Run: headless pygame with SDL's dummy video driver; simulated clock (each Clock.tick advances the game by its frame time, no real sleeping); random seed 0; keys injected as events and as key.get_pressed() state; no mouse input.
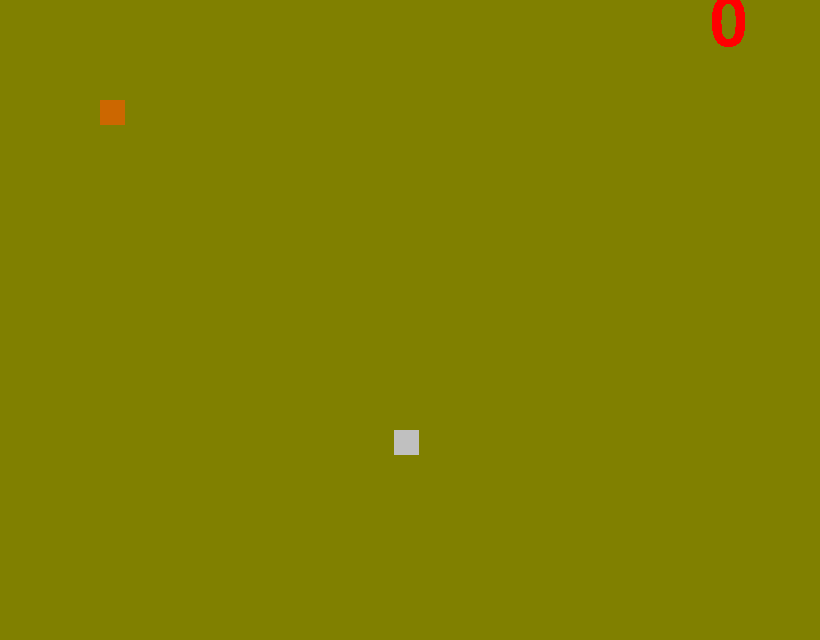
Frame 1 of 4 · flips 1–60 · no input
Frame 2 of 4 · flips 61–180 · tapped SPACE, RETURN · held RIGHT (→), D · screen unchanged from frame 1, image omitted
Frame 3 of 4 · flips 181–300 · held DOWN (↓), S · screen unchanged from frame 2, image omitted
Frame 4 of 4 · flips 301–420 · held LEFT (←), A, UP (↑), W · screen unchanged from frame 3, image omitted

The pygame program that drew these frames:

from pygame.locals import*
import pygame
import random
import time
fpsclock=pygame.time.Clock()
pygame.init()
screen = pygame.display.set_mode((820,640))
pygame.display.set_caption ('snake')
red = (255,0,0)
green = (0,204,0)
blue = (0,0,255)
orange = (204,103,0)
white  = (255,255,255)
black = (0,0,0)
aqua = (0,255,255)
fuchsia = (255, 0, 255)
gray = (128, 128, 128)
lime = (0, 255, 0)
maroon = (128, 0, 0)
navyblue = (0, 0, 128)
olive = (128, 128, 0)
purple = (128, 0, 128)
silver = (192, 192, 192)
teal = (0, 128, 128)
yellow = (255, 255, 0)

a=random.randint(0,770)
b=random.randint(0,690)
x=100
y=100
up=0
down=0
left=0
right=0
snake_up=0
body=25
point=0
keep=0

def score(msg,x,y,blue):
    fontobj=pygame.font.SysFont('freesans',100)
    msgobj=fontobj.render(msg,False,red)
    screen.blit(msgobj,(x,y))                

snake=[[x,y]]

while True:
    fpsclock.tick(25)
    pygame.display.update()
    screen.fill(olive)
    SNAKE=pygame.draw.rect(screen,orange,(x,y,25,25))
    MOUSE=pygame.draw.rect(screen,silver,(a,b,25,25))

    for s in snake:
        pygame.draw.rect(screen,orange,(s[0],s[1],25,25))
    snake.insert(0,(x,y))
    snake.pop()
   
        
    for event in pygame.event.get():
        if event.type==QUIT:
            pygame.quit()
            exit()
        if event.type == KEYDOWN:
            if event.key==K_UP:
                snake_up=1
            elif event.key==K_DOWN:
                snake_up=2
            if event.key==K_RIGHT:
                snake_up=3
            elif event.key==K_LEFT:
                snake_up=4


    if snake_up==1:#up
        if down == 10:
            keep=1
        up=10
        down=0
        left=0
        right=0
        if keep==1:
            keep=0
            up=0
            down=10
            snake_up=2
        y=y-up
    if snake_up==2:#down
        if up == 10:
            keep=1
        up=0
        down=10
        left=0
        right=0
        if keep==1:
            keep=0
            up=10
            down=0
            snake_up=1
        y=y+down
    if snake_up==3:#right
        if left == 10:
            keep=1
        up=0
        down=0
        left=0
        right=10
        if keep==1:
            keep=0
            right=0
            left=10
            snake_up=4
        x=x+right
    if snake_up==4:#left
        if right==10:
            keep=1
        up=0
        down=0
        left=10
        right=0
        if keep==1:
            keep=0
            left=0
            right=10
            snake_up=3    
        x=x-left
                
    if y<=0:
        screen.fill(olive)
        pygame.draw.rect(screen,orange,(x,y,25,25))
        pygame.draw.rect(screen,silver,(a,b,25,25))
        x=100
        y=100
        up=0
        down=0
        left=0
        right=0
        snake_up=0
        body=25
        point=0
        snake=[]
    if y>=640:
        screen.fill(olive)
        pygame.draw.rect(screen,orange,(x,y,25,25))
        pygame.draw.rect(screen,silver,(a,b,25,25))
        x=100
        y=100
        up=0
        down=0
        left=0
        right=0
        snake_up=0
        body=25
        point=0
        snake=[]
    if x<=0:
        screen.fill(olive)
        pygame.draw.rect(screen,orange,(x,y,25,25))
        pygame.draw.rect(screen,silver,(a,b,25,25))
        x=100
        y=100
        up=0
        down=0
        left=0
        right=0
        snake_up=0
        body=25
        point=0
        snake=[]
    if x>=820:
        screen.fill(olive)
        pygame.draw.rect(screen,orange,(x,y,25,25))
        pygame.draw.rect(screen,silver,(a,b,25,25))
        x=100
        y=100
        up=0
        down=0
        left=0
        right=0
        snake_up=0
        body=25
        point=0
        snake=[]
    if SNAKE.colliderect(MOUSE):
        a=random.randint(0,820)
        b=random.randint(0,640)
        body=body+25
        point=point+1
        snake.insert(0,(x,y))
                
    score(str(point),710,-10,blue)
    pygame.display.update
